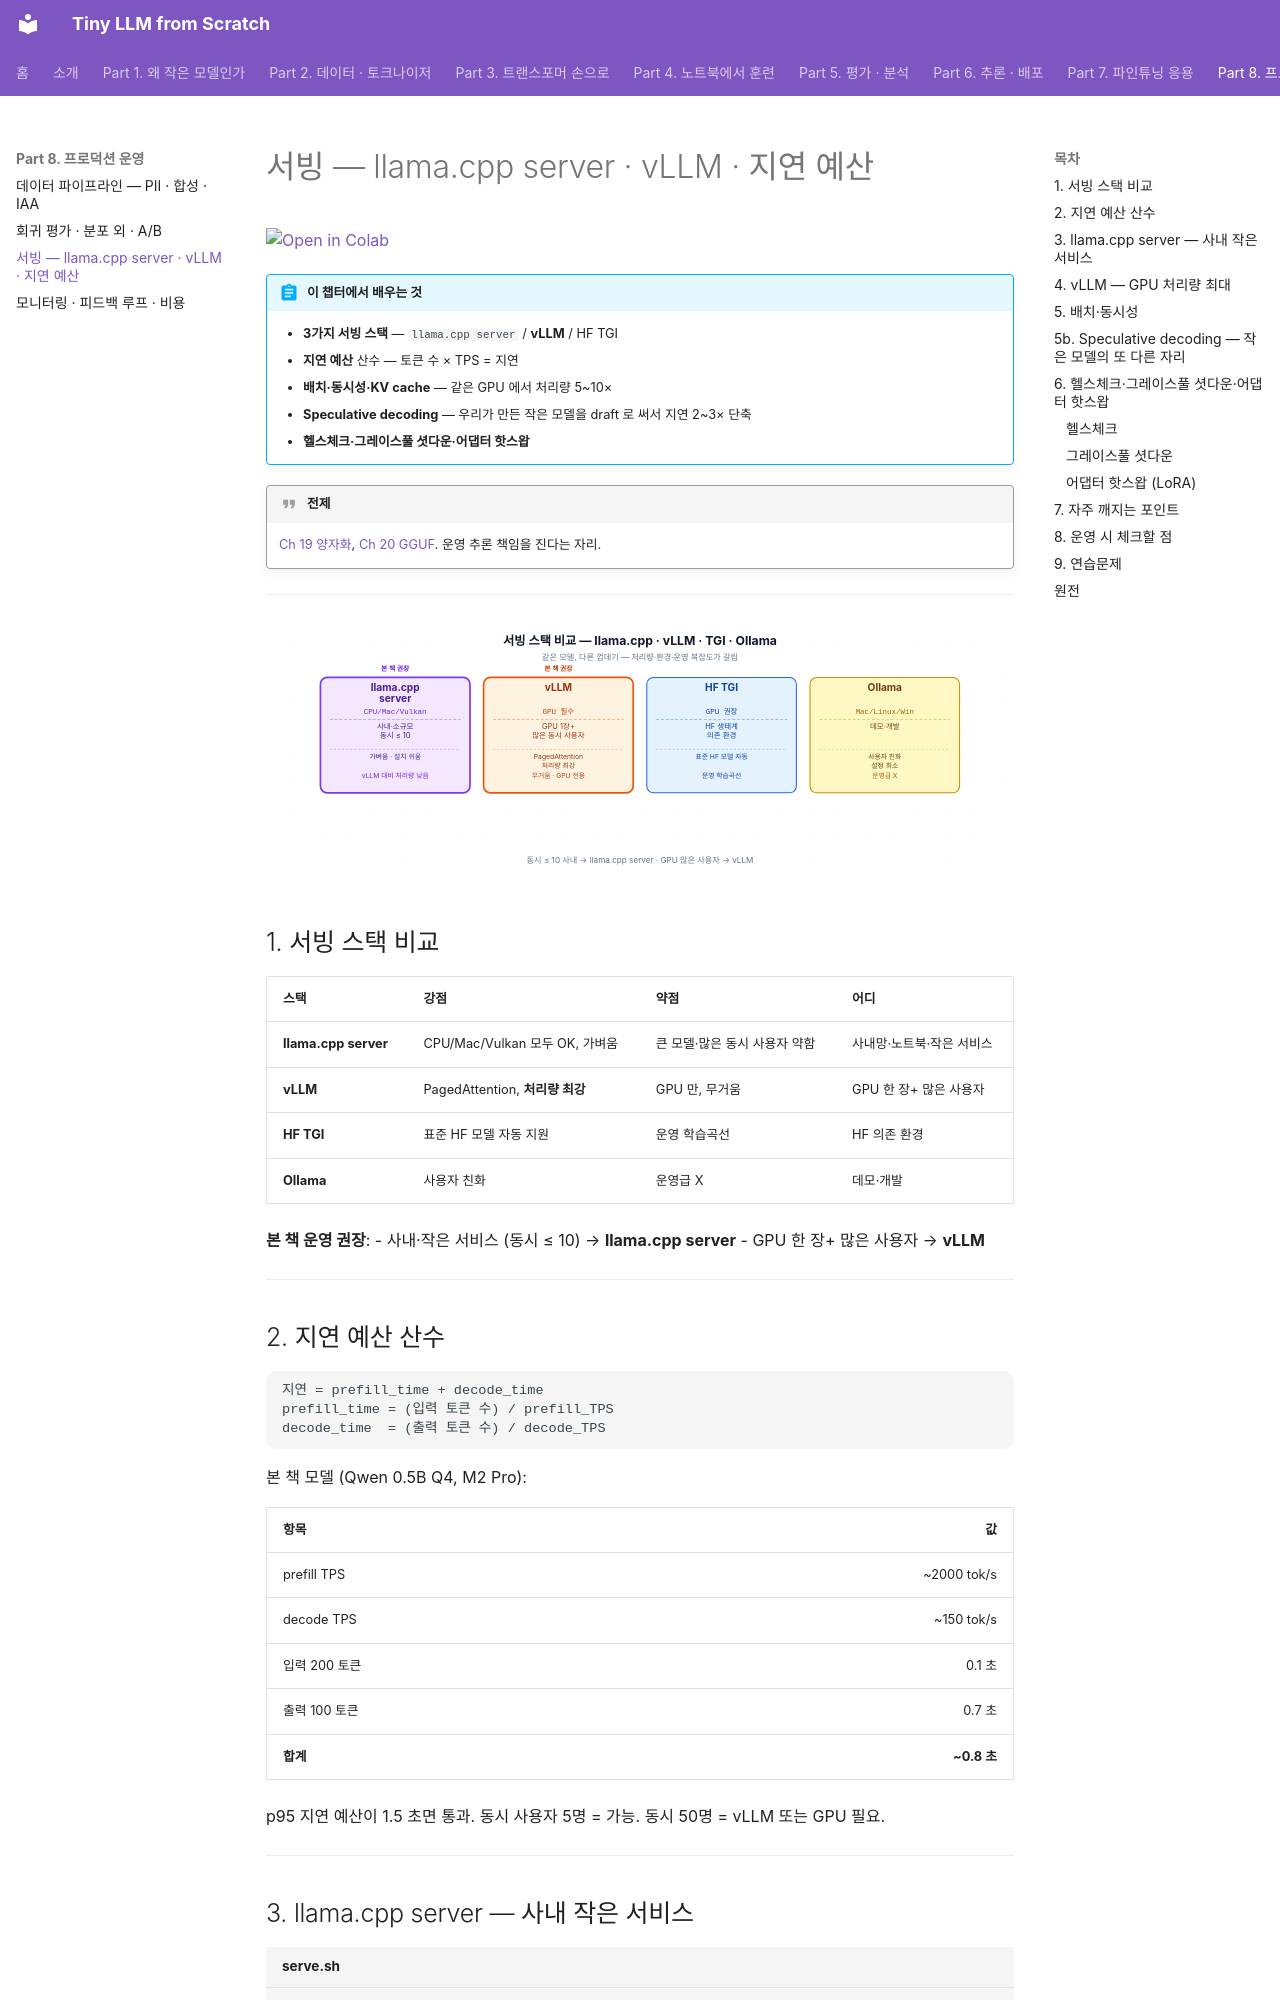

repository: desty/study-tiny-llm · page: part8/31-serving/index.html · generator: mkdocs

# 서빙 — llama.cpp server · vLLM · 지연 예산

<a class="colab-badge" href="https://colab.research.google.com/github/desty/study-tiny-llm/blob/main/notebooks/part8/ch31_serving.ipynb" target="_blank">
  <img src="https://colab.research.google.com/assets/colab-badge.svg" alt="Open in Colab">
</a>

!!! abstract "이 챕터에서 배우는 것"
    - **3가지 서빙 스택** — `llama.cpp server` / **vLLM** / HF TGI
    - **지연 예산** 산수 — 토큰 수 × TPS = 지연
    - **배치·동시성·KV cache** — 같은 GPU 에서 처리량 5~10×
    - **Speculative decoding** — 우리가 만든 작은 모델을 draft 로 써서 지연 2~3× 단축
    - **헬스체크·그레이스풀 셧다운·어댑터 핫스왑**

!!! quote "전제"
    [Ch 19 양자화](../part6/19-quantization.md), [Ch 20 GGUF](../part6/20-llamacpp-gguf.md). 운영 추론 책임을 진다는 자리.

---

![서빙 스택 비교 — llama.cpp · vLLM · TGI · Ollama](../assets/diagrams/serving-stacks.svg#only-light)
![서빙 스택 비교 — llama.cpp · vLLM · TGI · Ollama](../assets/diagrams/serving-stacks-dark.svg#only-dark)

## 1. 서빙 스택 비교

| 스택 | 강점 | 약점 | 어디 |
|---|---|---|---|
| **llama.cpp server** | CPU/Mac/Vulkan 모두 OK, 가벼움 | 큰 모델·많은 동시 사용자 약함 | 사내망·노트북·작은 서비스 |
| **vLLM** | PagedAttention, **처리량 최강** | GPU 만, 무거움 | GPU 한 장+ 많은 사용자 |
| **HF TGI** | 표준 HF 모델 자동 지원 | 운영 학습곡선 | HF 의존 환경 |
| **Ollama** | 사용자 친화 | 운영급 X | 데모·개발 |

**본 책 운영 권장**:
- 사내·작은 서비스 (동시 ≤ 10) → **llama.cpp server**
- GPU 한 장+ 많은 사용자 → **vLLM**

---

## 2. 지연 예산 산수

```
지연 = prefill_time + decode_time
prefill_time = (입력 토큰 수) / prefill_TPS
decode_time  = (출력 토큰 수) / decode_TPS
```

본 책 모델 (Qwen 0.5B Q4, M2 Pro):

| 항목 | 값 |
|---|---:|
| prefill TPS | ~2000 tok/s |
| decode TPS | ~150 tok/s |
| 입력 200 토큰 | 0.1 초 |
| 출력 100 토큰 | 0.7 초 |
| **합계** | **~0.8 초** |

p95 지연 예산이 1.5 초면 통과. 동시 사용자 5명 = 가능. 동시 50명 = vLLM 또는 GPU 필요.

---
